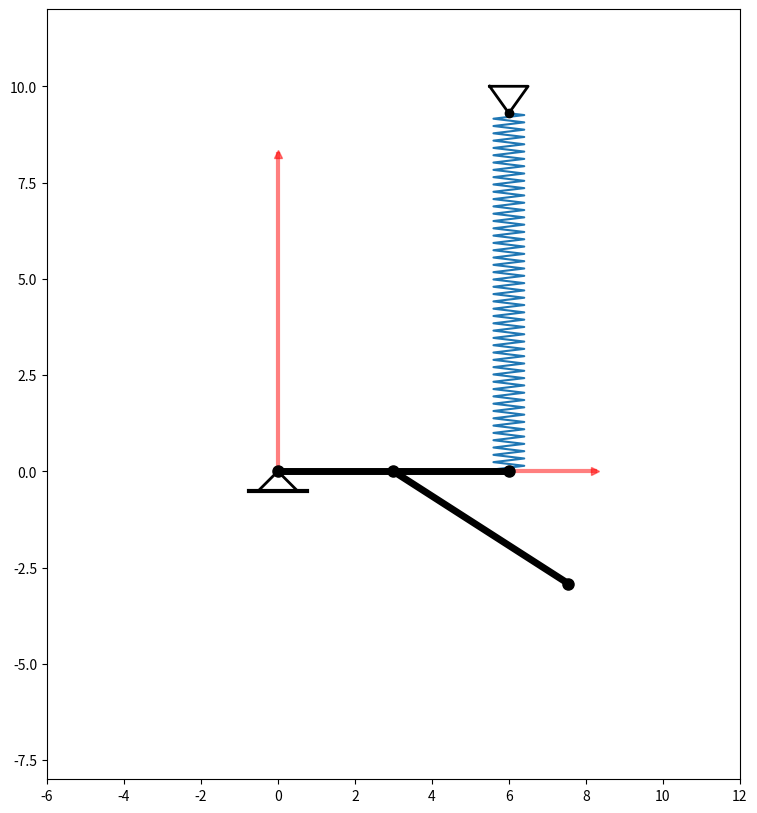

Recreate this plot in Python.
import numpy as np
import matplotlib.pyplot as plt
from matplotlib.animation import FuncAnimation
import math

# Функция для поворота
def Rot2D(X, Y, Alpha):
    RX = X*np.cos(Alpha) - Y*np.sin(Alpha)
    RY = X*np.sin(Alpha) + Y*np.cos(Alpha)
    return RX, RY

# Вспомогательные данные
Steps = 500
t_fin = 20
t = np.linspace(0, t_fin, Steps)
phi = np.sin(t)
ksi = np.cos(t)

a = 3
lenDE = 2*a    # Длина стержня DE
l = a * 1.8    # Длина стержня АВ
l0 = 1.55 * lenDE    # Высота, на которой закреплена пружина
D = np.array([0, 0])

# Для прорисовки пружины
K = 100
Sh = 0.4
b = 1/(K-2)
X_Spr = np.zeros(K)
Y_Spr = np.zeros(K)
X_Spr[0] = 0
Y_Spr[0] = 0
X_Spr[K-1] = 1
Y_Spr[K-1] = 0

for i in range(K-2):
    X_Spr[i+1] = b*((i+1) - 1/2)
    Y_Spr[i+1] = Sh*(-1)**i

# Координаты точки E
Ex = lenDE * np.cos(phi)
Ey = lenDE * np.sin(phi)

# Смещение точки B относительно точки A
Bx = l * np.sin(ksi)
By = l * np.cos(ksi)

# Подсчитываю отрезки, необходимые для вычисления угла наклона пружины
Spr_x = lenDE - Ex
Spr_y = l0 - Ey

#длина пружины в каждый момент времени
length_Spr = (Spr_x**2 + Spr_y**2)**(0.5)

# Отрисовка окна (с указанием параметров)
fig = plt.figure(figsize=[20, 10])
ax = fig.add_subplot(1, 1, 1)
ax.set_aspect('equal')  # для равности осей
ax.set_ylim([-8, 12])
ax.set_xlim([-6, 12])

# ПРУЖИНА
# Получаю координаты пружины после поворота
Spr_x_L_fi, Spr_y_fi = Rot2D(X_Spr, Y_Spr, -(math.pi/2 + abs(math.atan2(Spr_x[0], Spr_y[0]))))

# Задаю пружину уже после поворота, перемещая её в конечную позицию и растягивая на длину
WArrow, = ax.plot(Spr_x_L_fi + lenDE, (Spr_y_fi*length_Spr[0]) + l0)

# Крепёж для пружины
ax.plot(2*a, l0, color='black', linewidth=5, marker='o')
ax.plot([2*a-0.5, 2*a+0.5, 2*a, 2*a-0.5], [l0+0.7, l0+0.7, l0, l0+0.7], color='black', linewidth=2, )

ax.plot([-0.5, 0.5, 0, -0.5], [-0.5, -0.5, 0, -0.5], color='black', linewidth=2)
ax.plot([-0.75, 0.75], [-0.5, -0.5], color='black', linewidth=3)

# Рисую оси
ax.plot([0, 0], [0, 8.25], color='red', linewidth=3, linestyle='solid', alpha=0.5, marker='^')
ax.plot([0, 8.25], [0, 0], color='red', linewidth=3, linestyle='solid', alpha=0.5, marker='>')

# Рисую DE
Drawed_DE = ax.plot(np.array([0, Ex[0]]), np.array([0, Ey[0]]), color='black', linewidth=5, marker='o', markersize=8)[0]

# Рисую АВ
Drawed_AB = ax.plot(np.array([Ex[0]/2, Ex[0]/2 + Bx[0]]), np.array([Ey[0]/2, Ey[0]/2 - By[0]]), color='black', linewidth=5, marker='o', markersize=8)[0]

def anima(i):
    # ---
    # Отрисовываю отрезок DE
    Drawed_DE.set_data(np.array([0, Ex[i]]), np.array([0, Ey[i]]))
    # Получаю координаты пружины после поворота
    Spr_x_L_fi, Spr_y_fi = Rot2D(X_Spr*length_Spr[i], Y_Spr, -(math.pi/2 + abs(math.atan2(Spr_x[i], Spr_y[i]))))
    # Задаю пружину уже после поворота, причём сразу перемещаю её в конечную позицию и растягиваю на длину
    WArrow.set_data(Spr_x_L_fi + lenDE, (Spr_y_fi) + l0)

    Drawed_AB.set_data(np.array([Ex[i]/2, Ex[i]/2 + Bx[i]]), np.array([Ey[i]/2, Ey[i]/2 - By[i]]))
    return Drawed_DE

anim = FuncAnimation(fig, anima, frames=len(t), interval=100, repeat=False)

plt.show()
